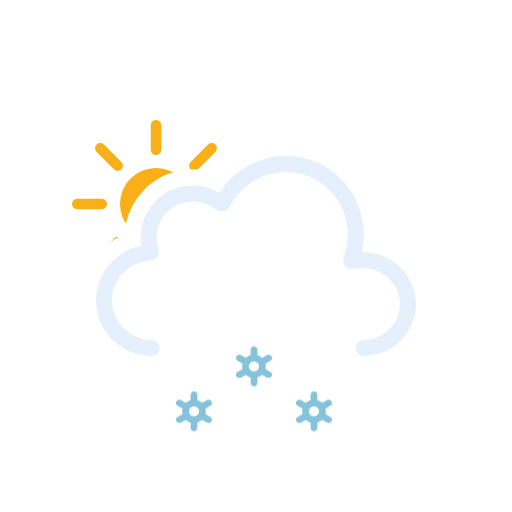
t = 0.00 s
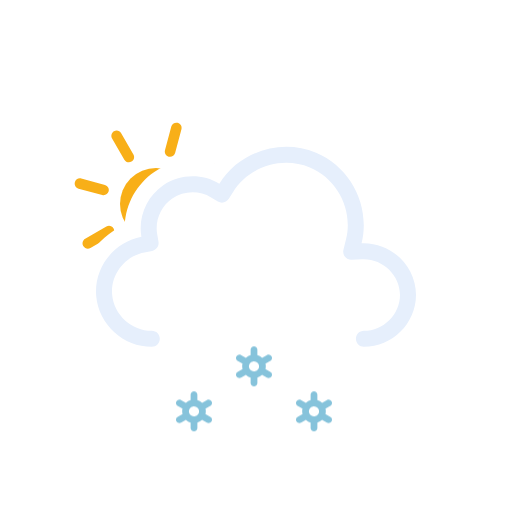
t = 1.00 s
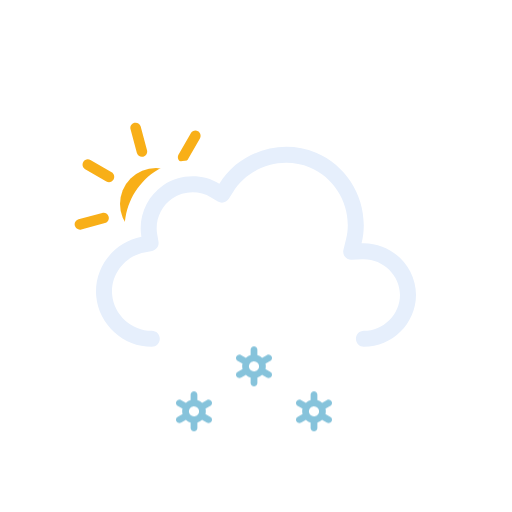
t = 2.00 s
t = 3.00 s: frame unchanged from t = 0.00 s, image omitted
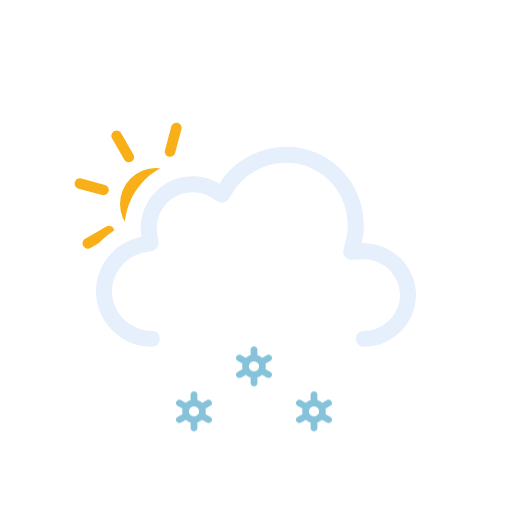
t = 4.00 s
t = 5.00 s: frame unchanged from t = 2.00 s, image omitted

The animated SVG that drew these frames (rendered in a browser with its animation timeline set to each time). Animation: 3 SMIL elements (animateTransform=3), 3 CSS @keyframes rules; one cycle of 6.00 s, repeats indefinitely.

<svg xmlns="http://www.w3.org/2000/svg" viewBox="0 0 128 128" fill="none">
<style>
@keyframes k0 { 0% { transform: translate(0px, 13.8327px); opacity: 1 } 5% { transform: translate(0px, 15.2965px); opacity: 1 } 7.5% { transform: translate(0px, 16.0284px); opacity: 0.8333 } 20% { transform: translate(0px, 20px); opacity: 0 } 20.1% { transform: translate(0px, 0px); opacity: 0.0067 } 32.5% { transform: translate(0px, 0.5197px); opacity: 0.8333 } 35% { transform: translate(0px, 0.7896px); opacity: 1 } 45% { transform: translate(0px, 1.8693px); opacity: 1 } 57.5% { transform: translate(0px, 3.8404px); opacity: 1 } 70% { transform: translate(0px, 6.3071px); opacity: 1 } 82.5% { transform: translate(0px, 9.1893px); opacity: 1 } 95% { transform: translate(0px, 12.4372px); opacity: 1 } 100% { transform: translate(0px, 13.8327px); opacity: 1 } }
.k0 { animation: k0 1s linear infinite }
@keyframes k1 { 0% { transform: translate(0px, 2.5915px); opacity: 1 } 7.5% { transform: translate(0px, 3.8404px); opacity: 1 } 20% { transform: translate(0px, 6.3071px); opacity: 1 } 32.5% { transform: translate(0px, 9.1893px); opacity: 1 } 45% { transform: translate(0px, 12.4372px); opacity: 1 } 55% { transform: translate(0px, 15.3102px); opacity: 1 } 57.5% { transform: translate(0px, 16.0284px); opacity: 0.8333 } 70% { transform: translate(0px, 20px); opacity: 0 } 70.1% { transform: translate(0px, 0px); opacity: 0.0067 } 82.5% { transform: translate(0px, 0.5197px); opacity: 0.8333 } 85% { transform: translate(0px, 0.7896px); opacity: 1 } 95% { transform: translate(0px, 1.8693px); opacity: 1 } 100% { transform: translate(0px, 2.5915px); opacity: 1 } }
.k1 { animation: k1 1s linear infinite }
@keyframes k2 { 0% { transform: translate(0px, 13.8327px); opacity: 1 } 5% { transform: translate(0px, 15.2965px); opacity: 1 } 7.5% { transform: translate(0px, 16.0284px); opacity: 0.8333 } 20% { transform: translate(0px, 20px); opacity: 0 } 20.1% { transform: translate(0px, 0px); opacity: 0.0067 } 32.5% { transform: translate(0px, 0.5197px); opacity: 0.8333 } 35% { transform: translate(0px, 0.7896px); opacity: 1 } 45% { transform: translate(0px, 1.8693px); opacity: 1 } 57.5% { transform: translate(0px, 3.8404px); opacity: 1 } 70% { transform: translate(0px, 6.3071px); opacity: 1 } 82.5% { transform: translate(0px, 9.1893px); opacity: 1 } 95% { transform: translate(0px, 12.4372px); opacity: 1 } 100% { transform: translate(0px, 13.8327px); opacity: 1 } }
.k2 { animation: k2 1s linear infinite }
</style><g id="partly-cloudy-day-snow" clip-path="url(#clip0_2045_28942)">
<g id="Sky">
<g id="Mask group">
<mask id="mask0_2045_28942" maskUnits="userSpaceOnUse" x="0" y="0" width="128" height="128">
<g id="Cloud Mask">
<path id="Subtract" fill-rule="evenodd" clip-rule="evenodd" d="M128 0H0V128H128V0ZM37.9519 93H90.9752C100.227 93 107.998 85.353 107.998 76.0281C107.998 68.0217 102.305 61.3501 94.9248 59.5512C95.3619 49.9005 89.6744 40.6093 80.5509 36.7922C71.1071 32.8411 60.0664 35.6119 53.5305 43.2384C48.5702 41.5956 42.9815 42.2957 38.5741 45.2907C34.1459 48.2998 31.4305 53.2809 31.1846 58.5379C24.0633 61.463 19.3278 68.8506 20.0776 76.7839C20.942 85.9295 28.8285 93.0018 37.9519 93Z" fill="white" />
<animateTransform attributeName="transform" type="translate" values="0 0;0 -0.0933;0 -0.3875;0 -0.8783;0 -1.5;0 -2.1217;0 -2.6125;0 -2.9067;0 -3;0 -2.9067;0 -2.6125;0 -2.1217;0 -1.5;0 -0.8783;0 -0.3875;0 -0.0933;0 0" dur="3s" repeatCount="indefinite" calcMode="linear" /></g>
</mask>
<g mask="url(#mask0_2045_28942)">
<g id="Sun">
<circle id="Core" cx="39" cy="51" r="9" fill="#F8AF18" />
<g id="Rays">
<path d="M37.6875 31.3125C37.6875 30.5876 38.2751 30 39 30C39.7249 30 40.3125 30.5876 40.3125 31.3125V37.4375C40.3125 38.1624 39.7249 38.75 39 38.75C38.2751 38.75 37.6875 38.1624 37.6875 37.4375V31.3125Z" fill="#F8AF18" />
<path d="M51.9931 36.1508C52.5056 35.6382 53.3367 35.6382 53.8492 36.1508C54.3618 36.6633 54.3618 37.4943 53.8492 38.0069L49.5182 42.3379C49.0056 42.8505 48.1746 42.8505 47.6621 42.3379C47.1495 41.8254 47.1495 40.9944 47.6621 40.4818L51.9931 36.1508Z" fill="#F8AF18" />
<path d="M58.6875 49.6875C59.4124 49.6875 60 50.2751 60 51C60 51.7249 59.4124 52.3125 58.6875 52.3125H52.5625C51.8376 52.3125 51.25 51.7249 51.25 51C51.25 50.2751 51.8376 49.6875 52.5625 49.6875H58.6875Z" fill="#F8AF18" />
<path d="M53.8492 63.9931C54.3618 64.5057 54.3618 65.3367 53.8492 65.8492C53.3367 66.3618 52.5056 66.3618 51.9931 65.8492L47.6621 61.5182C47.1495 61.0057 47.1495 60.1746 47.6621 59.6621C48.1746 59.1495 49.0057 59.1495 49.5182 59.6621L53.8492 63.9931Z" fill="#F8AF18" />
<path d="M37.6875 64.5625C37.6875 63.8376 38.2751 63.25 39 63.25C39.7249 63.25 40.3125 63.8376 40.3125 64.5625V70.6875C40.3125 71.4124 39.7249 72 39 72C38.2751 72 37.6875 71.4124 37.6875 70.6875V64.5625Z" fill="#F8AF18" />
<path d="M28.4818 59.6621C28.9943 59.1495 29.8254 59.1495 30.3379 59.6621C30.8505 60.1746 30.8505 61.0056 30.3379 61.5182L26.0069 65.8492C25.4943 66.3618 24.6633 66.3618 24.1508 65.8492C23.6382 65.3367 23.6382 64.5056 24.1508 63.9931L28.4818 59.6621Z" fill="#F8AF18" />
<path d="M25.4375 49.6875C26.1624 49.6875 26.75 50.2751 26.75 51C26.75 51.7249 26.1624 52.3125 25.4375 52.3125H19.3125C18.5876 52.3125 18 51.7249 18 51C18 50.2751 18.5876 49.6875 19.3125 49.6875H25.4375Z" fill="#F8AF18" />
<path d="M30.3379 40.4818C30.8505 40.9944 30.8505 41.8254 30.3379 42.3379C29.8254 42.8505 28.9944 42.8505 28.4818 42.3379L24.1508 38.0069C23.6382 37.4944 23.6382 36.6633 24.1508 36.1508C24.6633 35.6382 25.4944 35.6382 26.0069 36.1508L30.3379 40.4818Z" fill="#F8AF18" />
<animateTransform attributeName="transform" type="rotate" values="0 39.0 51.0;360 39.0 51.0" dur="6s" begin="0s" repeatCount="indefinite" /></g>
</g>
</g>
</g>
<g id="Clouds">
<g id="Cloud">
<path id="Cloud_2" fill-rule="evenodd" clip-rule="evenodd" d="M54.8371 48.2115C59.8274 40.138 70.2648 36.824 79.0085 40.4823C87.7416 44.136 92.6836 53.8827 90.3886 63.0856C97.6828 62.7671 104 68.7067 104 76.0281C104 83.1158 98.0476 89 90.9767 89C89.8721 89 88.9767 88.104 88.9767 86.9986C88.9767 85.8933 89.8721 84.9973 90.9767 84.9973C95.8637 84.9973 100 80.8799 100 76.0281C100 71.0262 95.6222 66.8637 90.5629 67.0846L87.8866 67.2014C87.2562 67.229 86.6497 66.9571 86.2505 66.4681C85.8513 65.979 85.7062 65.3301 85.859 64.7174L86.5076 62.1165C88.3201 54.8484 84.391 47.0727 77.4656 44.1752C70.5248 41.2713 62.1886 43.9272 58.239 50.3171L57.2003 51.9975C56.6245 52.9291 55.4074 53.2244 54.4692 52.6602L52.7767 51.6424C49.8116 49.8592 45.9319 49.9664 43.071 51.9105C40.2208 53.8474 38.7096 57.3922 39.2918 60.7745L39.6259 62.7154C39.8113 63.7924 39.0991 64.819 38.026 65.0218L36.092 65.3872C31.1421 66.3225 27.5723 71.0441 28.0437 76.0307C28.5153 81.0207 32.91 84.9983 37.9519 84.9973C39.0565 84.997 39.9521 85.8929 39.9524 86.9982C39.9526 88.1035 39.0573 88.9998 37.9528 89C30.8695 89.0015 24.7294 83.4755 24.0614 76.4076C23.3936 69.3412 28.3907 62.7689 35.3499 61.454C34.4997 56.5148 36.6828 51.4131 40.8239 48.5991C44.9752 45.7781 50.5363 45.625 54.8371 48.2115Z" fill="#E6EFFC" />
</g>
<animateTransform attributeName="transform" type="translate" values="0 0;0 -0.0933;0 -0.3875;0 -0.8783;0 -1.5;0 -2.1217;0 -2.6125;0 -2.9067;0 -3;0 -2.9067;0 -2.6125;0 -2.1217;0 -1.5;0 -0.8783;0 -0.3875;0 -0.0933;0 0" dur="3s" repeatCount="indefinite" calcMode="linear" /></g>
</g>
<g id="Precipitation">
<g id="Snowflakes">
<path id="Snowflake 1" d="M52.5781 90.366L51.3735 89.6775C51.4794 89.2326 51.4786 88.7687 51.3708 88.3241L52.5781 87.6345C52.6738 87.5805 52.7577 87.5079 52.8252 87.421C52.8926 87.3342 52.9423 87.2347 52.9711 87.1284C52.9998 87.0221 53.0071 86.9112 52.9926 86.802C52.9782 86.6928 52.9422 86.5876 52.8868 86.4926C52.7732 86.2998 52.5886 86.1597 52.3728 86.1025C52.157 86.0452 51.9276 86.0754 51.7339 86.1866L50.5278 86.8763C50.1931 86.5586 49.7868 86.3264 49.3437 86.1995V84.8202C49.3368 84.6003 49.245 84.3918 49.0875 84.2387C48.93 84.0856 48.7192 84 48.4998 84C48.2805 84 48.0699 84.0856 47.9124 84.2387C47.7548 84.3918 47.6628 84.6003 47.656 84.8202V86.1995C47.214 86.3289 46.8081 86.5598 46.4706 86.874L45.2662 86.1853C45.0724 86.0742 44.8428 86.044 44.627 86.1013C44.4113 86.1585 44.2267 86.2986 44.113 86.4913C44.0576 86.5864 44.0217 86.6916 44.0072 86.8007C43.9928 86.9099 44 87.0209 44.0288 87.1271C44.0575 87.2334 44.1072 87.3329 44.1747 87.4198C44.2421 87.5067 44.326 87.5792 44.4217 87.6332L45.6264 88.3216C45.5204 88.7666 45.5213 89.2305 45.629 89.675L44.4217 90.3647C44.326 90.4187 44.2421 90.4912 44.1747 90.5781C44.1072 90.665 44.0575 90.7645 44.0288 90.8708C44 90.9771 43.9928 91.088 44.0072 91.1972C44.0217 91.3063 44.0576 91.4115 44.113 91.5066C44.2267 91.6992 44.4113 91.8392 44.627 91.8965C44.8428 91.9537 45.0724 91.9236 45.2662 91.8126L46.4721 91.1229C46.8063 91.4409 47.2128 91.6726 47.6562 91.7979V93.1798C47.6631 93.3997 47.755 93.6082 47.9126 93.7613C48.0701 93.9144 48.2807 94 48.5 94C48.7194 94 48.9302 93.9144 49.0877 93.7613C49.2452 93.6082 49.337 93.3997 49.3439 93.1798V91.7975C49.7853 91.6683 50.1907 91.4378 50.5278 91.1242L51.7341 91.8138C51.9278 91.9248 52.1573 91.955 52.373 91.8977C52.5888 91.8405 52.7733 91.7005 52.887 91.5079C52.9424 91.4128 52.9784 91.3076 52.9928 91.1984C53.0073 91.0892 52.9998 90.9783 52.9711 90.872C52.9423 90.7657 52.8929 90.6662 52.8254 90.5793C52.7579 90.4925 52.6738 90.4199 52.5781 90.366ZM47.8664 90.0861C47.7229 90.005 47.5968 89.8961 47.4956 89.7657C47.3944 89.6353 47.3202 89.486 47.2771 89.3266C47.2339 89.1671 47.2228 89.0007 47.2443 88.8369C47.2658 88.6731 47.3197 88.5152 47.4026 88.3724C47.5735 88.084 47.8503 87.8743 48.1736 87.7883C48.497 87.7023 48.8411 87.747 49.1321 87.9126C49.2756 87.9938 49.4016 88.1027 49.5028 88.2331C49.604 88.3635 49.6782 88.5127 49.7214 88.6722C49.7645 88.8316 49.7757 88.9981 49.7541 89.1619C49.7326 89.3257 49.6787 89.4836 49.5958 89.6263C49.425 89.9149 49.1482 90.1247 48.8248 90.2108C48.5014 90.2969 48.1574 90.2523 47.8664 90.0867V90.0861Z" fill="#86C3DB" opacity="0" class="k0" />
<path id="Snowflake 2" d="M67.5781 90.366L66.3735 89.6775C66.4794 89.2326 66.4786 88.7687 66.3708 88.3241L67.5781 87.6345C67.6738 87.5805 67.7577 87.5079 67.8252 87.421C67.8926 87.3342 67.9423 87.2347 67.9711 87.1284C67.9998 87.0221 68.0071 86.9112 67.9926 86.802C67.9782 86.6928 67.9422 86.5876 67.8868 86.4926C67.7732 86.2998 67.5886 86.1597 67.3728 86.1025C67.157 86.0452 66.9276 86.0754 66.7339 86.1866L65.5278 86.8763C65.1931 86.5586 64.7868 86.3264 64.3437 86.1995V84.8202C64.3368 84.6003 64.245 84.3918 64.0875 84.2387C63.93 84.0856 63.7192 84 63.4998 84C63.2805 84 63.0699 84.0856 62.9124 84.2387C62.7548 84.3918 62.6628 84.6003 62.656 84.8202V86.1995C62.214 86.3289 61.8081 86.5598 61.4706 86.874L60.2662 86.1853C60.0724 86.0742 59.8428 86.044 59.627 86.1013C59.4113 86.1585 59.2267 86.2986 59.113 86.4913C59.0576 86.5864 59.0217 86.6916 59.0072 86.8007C58.9928 86.9099 59 87.0209 59.0288 87.1271C59.0575 87.2334 59.1072 87.3329 59.1747 87.4198C59.2421 87.5067 59.326 87.5792 59.4217 87.6332L60.6264 88.3216C60.5204 88.7666 60.5213 89.2305 60.629 89.675L59.4217 90.3647C59.326 90.4187 59.2421 90.4912 59.1747 90.5781C59.1072 90.665 59.0575 90.7645 59.0288 90.8708C59 90.9771 58.9928 91.088 59.0072 91.1972C59.0217 91.3063 59.0576 91.4115 59.113 91.5066C59.2267 91.6992 59.4113 91.8392 59.627 91.8965C59.8428 91.9537 60.0724 91.9236 60.2662 91.8126L61.4721 91.1229C61.8063 91.4409 62.2128 91.6726 62.6562 91.7979V93.1798C62.6631 93.3997 62.755 93.6082 62.9126 93.7613C63.0701 93.9144 63.2807 94 63.5 94C63.7194 94 63.9302 93.9144 64.0877 93.7613C64.2452 93.6082 64.337 93.3997 64.3439 93.1798V91.7975C64.7853 91.6683 65.1907 91.4378 65.5278 91.1242L66.7341 91.8138C66.9278 91.9248 67.1573 91.955 67.373 91.8977C67.5888 91.8405 67.7733 91.7005 67.887 91.5079C67.9424 91.4128 67.9784 91.3076 67.9928 91.1984C68.0073 91.0892 67.9998 90.9783 67.9711 90.872C67.9423 90.7657 67.8929 90.6662 67.8254 90.5793C67.7579 90.4925 67.6738 90.4199 67.5781 90.366ZM62.8664 90.0861C62.7229 90.005 62.5968 89.8961 62.4956 89.7657C62.3944 89.6353 62.3202 89.486 62.2771 89.3266C62.2339 89.1671 62.2228 89.0007 62.2443 88.8369C62.2658 88.6731 62.3197 88.5152 62.4026 88.3724C62.5735 88.084 62.8503 87.8743 63.1736 87.7883C63.497 87.7023 63.8411 87.747 64.1321 87.9126C64.2756 87.9938 64.4016 88.1027 64.5028 88.2331C64.604 88.3635 64.6782 88.5127 64.7214 88.6722C64.7645 88.8316 64.7757 88.9981 64.7541 89.1619C64.7326 89.3257 64.6787 89.4836 64.5958 89.6263C64.425 89.9149 64.1482 90.1247 63.8248 90.2108C63.5014 90.2969 63.1574 90.2523 62.8664 90.0867V90.0861Z" fill="#86C3DB" opacity="0" class="k1" />
<path id="Snowflake 3" d="M82.5781 90.366L81.3735 89.6775C81.4794 89.2326 81.4786 88.7687 81.3708 88.3241L82.5781 87.6345C82.6738 87.5805 82.7577 87.5079 82.8252 87.421C82.8926 87.3342 82.9423 87.2347 82.9711 87.1284C82.9998 87.0221 83.0071 86.9112 82.9926 86.802C82.9782 86.6928 82.9422 86.5876 82.8868 86.4926C82.7732 86.2998 82.5886 86.1597 82.3728 86.1025C82.157 86.0452 81.9276 86.0754 81.7339 86.1866L80.5278 86.8763C80.1931 86.5586 79.7868 86.3264 79.3437 86.1995V84.8202C79.3368 84.6003 79.245 84.3918 79.0875 84.2387C78.93 84.0856 78.7192 84 78.4998 84C78.2805 84 78.0699 84.0856 77.9124 84.2387C77.7548 84.3918 77.6628 84.6003 77.656 84.8202V86.1995C77.214 86.3289 76.8081 86.5598 76.4706 86.874L75.2662 86.1853C75.0724 86.0742 74.8428 86.044 74.627 86.1013C74.4113 86.1585 74.2267 86.2986 74.113 86.4913C74.0576 86.5864 74.0217 86.6916 74.0072 86.8007C73.9928 86.9099 74 87.0209 74.0288 87.1271C74.0575 87.2334 74.1072 87.3329 74.1747 87.4198C74.2421 87.5067 74.326 87.5792 74.4217 87.6332L75.6264 88.3216C75.5204 88.7666 75.5213 89.2305 75.629 89.675L74.4217 90.3647C74.326 90.4187 74.2421 90.4912 74.1747 90.5781C74.1072 90.665 74.0575 90.7645 74.0288 90.8708C74 90.9771 73.9928 91.088 74.0072 91.1972C74.0217 91.3063 74.0576 91.4115 74.113 91.5066C74.2267 91.6992 74.4113 91.8392 74.627 91.8965C74.8428 91.9537 75.0724 91.9236 75.2662 91.8126L76.4721 91.1229C76.8063 91.4409 77.2128 91.6726 77.6562 91.7979V93.1798C77.6631 93.3997 77.755 93.6082 77.9126 93.7613C78.0701 93.9144 78.2807 94 78.5 94C78.7194 94 78.9302 93.9144 79.0877 93.7613C79.2452 93.6082 79.337 93.3997 79.3439 93.1798V91.7975C79.7853 91.6683 80.1907 91.4378 80.5278 91.1242L81.7341 91.8138C81.9278 91.9248 82.1573 91.955 82.373 91.8977C82.5888 91.8405 82.7733 91.7005 82.887 91.5079C82.9424 91.4128 82.9784 91.3076 82.9928 91.1984C83.0073 91.0892 82.9998 90.9783 82.9711 90.872C82.9423 90.7657 82.8929 90.6662 82.8254 90.5793C82.7579 90.4925 82.6738 90.4199 82.5781 90.366ZM77.8664 90.0861C77.7229 90.005 77.5968 89.8961 77.4956 89.7657C77.3944 89.6353 77.3202 89.486 77.2771 89.3266C77.2339 89.1671 77.2228 89.0007 77.2443 88.8369C77.2658 88.6731 77.3197 88.5152 77.4026 88.3724C77.5735 88.084 77.8503 87.8743 78.1736 87.7883C78.497 87.7023 78.8411 87.747 79.1321 87.9126C79.2756 87.9938 79.4016 88.1027 79.5028 88.2331C79.604 88.3635 79.6782 88.5127 79.7214 88.6722C79.7645 88.8316 79.7757 88.9981 79.7541 89.1619C79.7326 89.3257 79.6787 89.4836 79.5958 89.6263C79.425 89.9149 79.1482 90.1247 78.8248 90.2108C78.5014 90.2969 78.1574 90.2523 77.8664 90.0867V90.0861Z" fill="#86C3DB" opacity="0" class="k2" />
</g>
</g>
</g>
<defs>
<clipPath id="clip0_2045_28942">
<rect width="128" height="128" fill="white" />
</clipPath>
</defs>
</svg>
